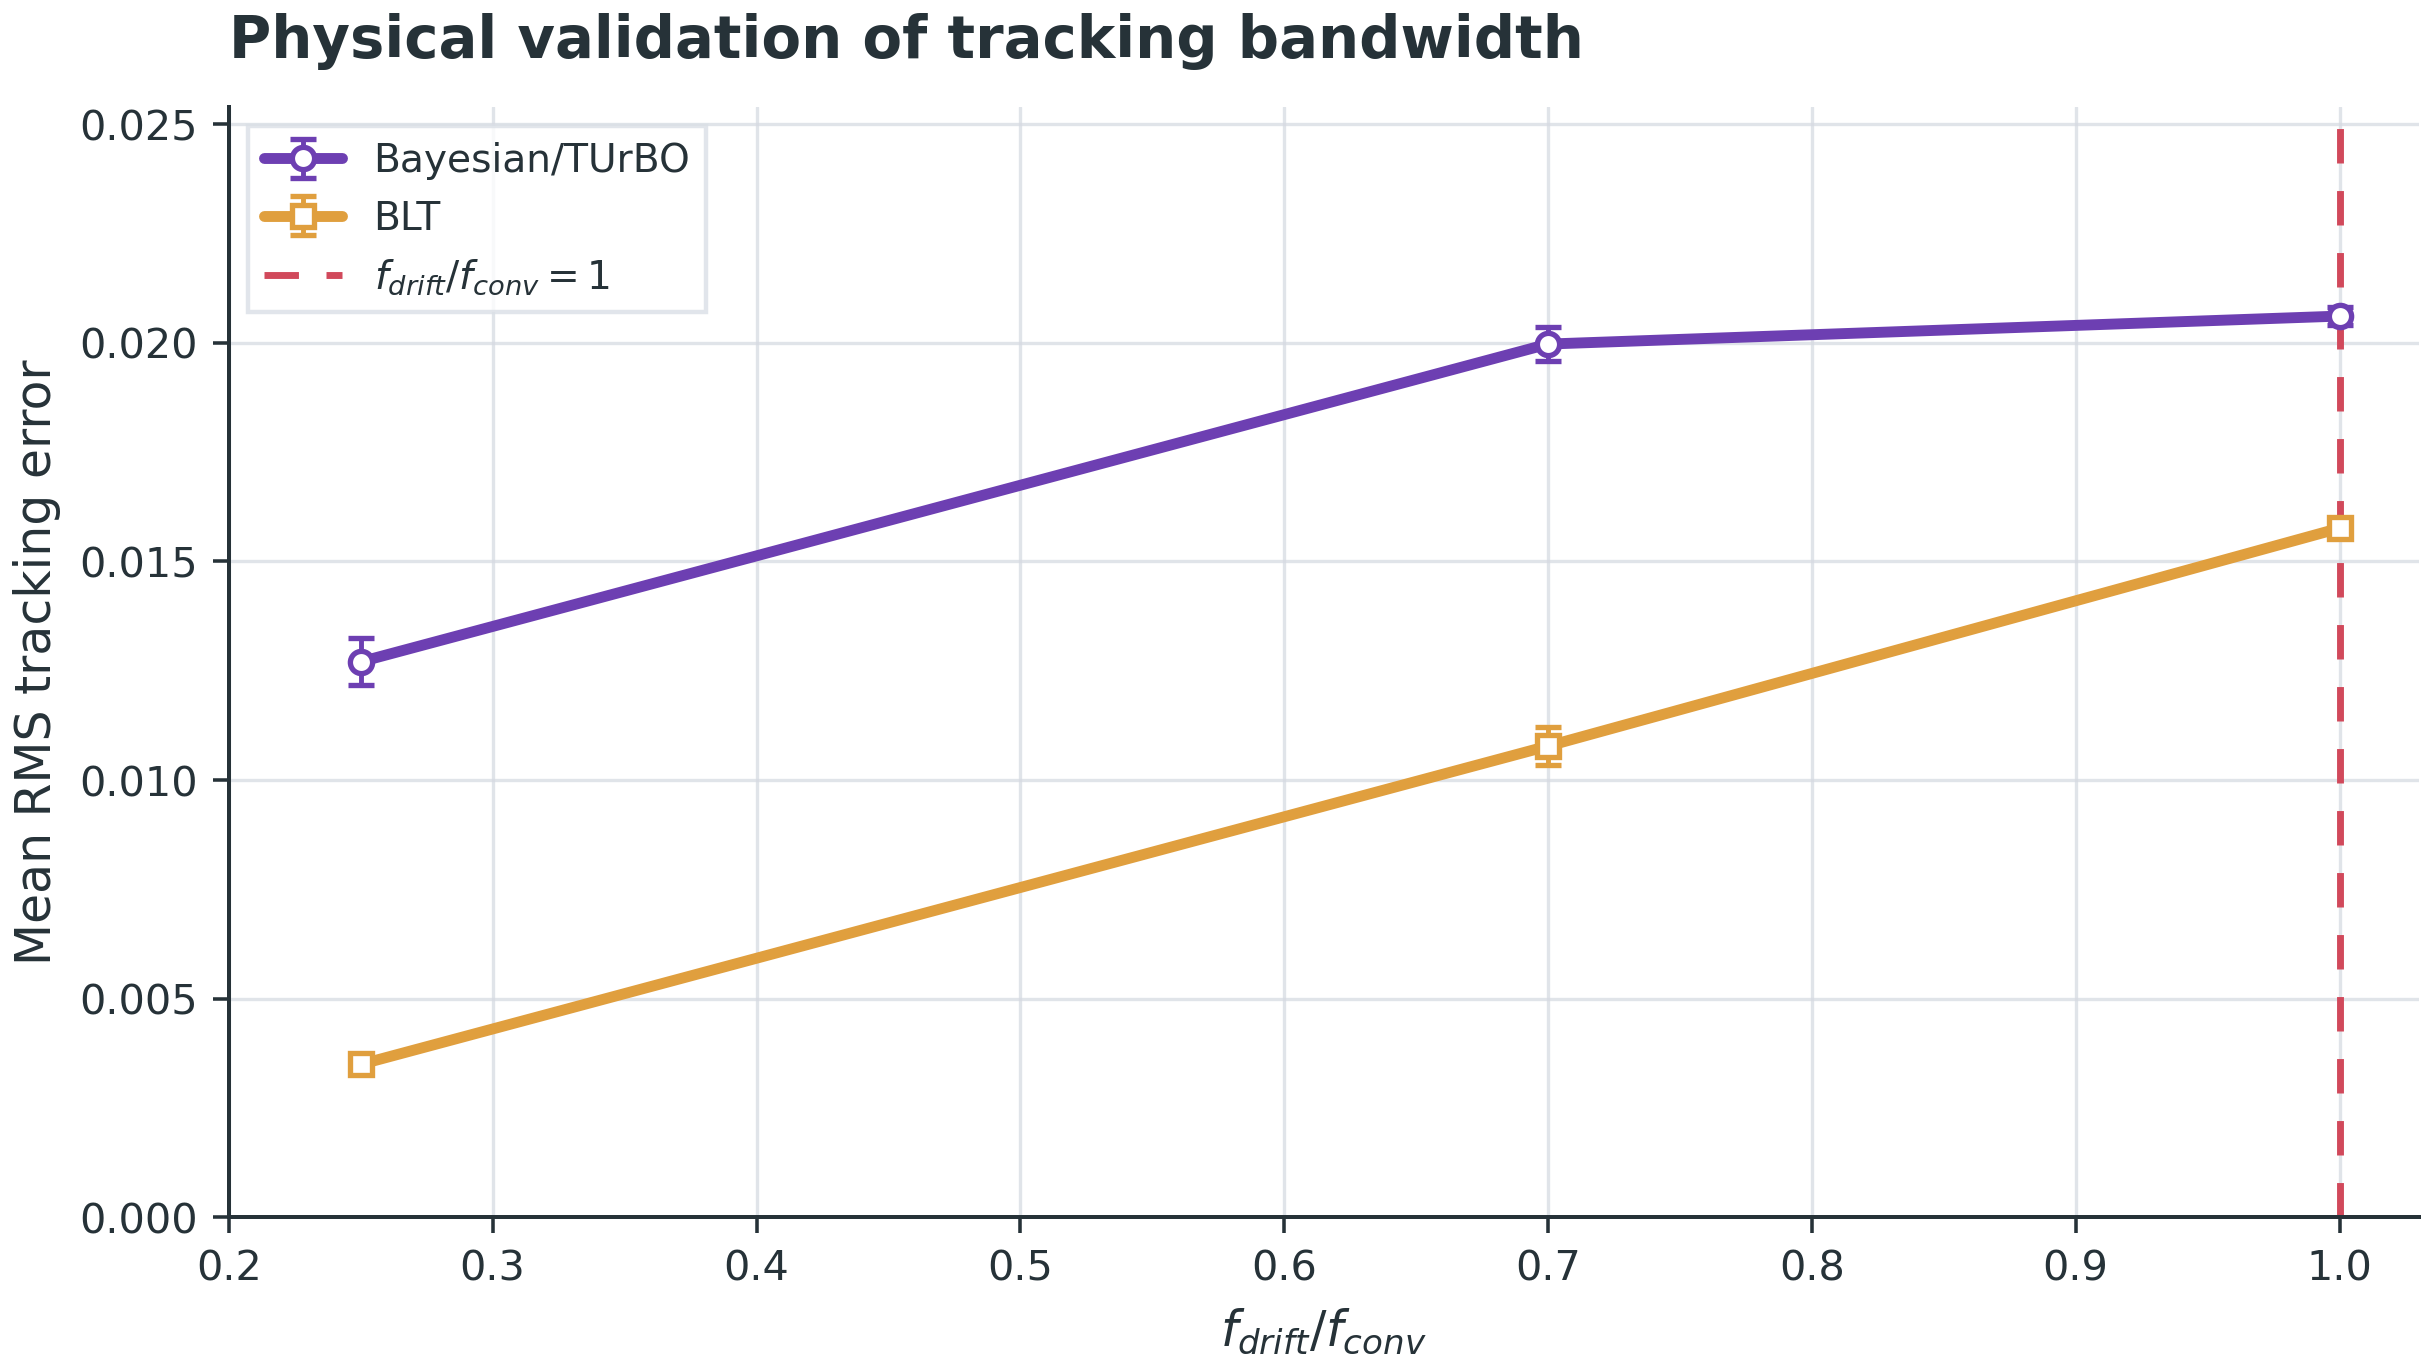

The data file committed next to this chart (first rows):
algorithm, normalized_frequency, run_id, epoch, actual_f_drift, f_conv, n_conv, drift_signal, dynamic_compensation, static_compensation, total_g2_scale, bias, T_X, T_Z, tracking_error, target_bias, target_band_low, target_band_high, burn_in, run_rms_tracking_error, run_p_in_band, mean_rms_tracking_error, std_rms_tracking_error, mean_p_in_band
Bayesian/TUrBO, 0.25, 0, 0, 0.04167, 0.1667, 6, -0.01319, 0.00394, 0.1776, 1.164, 101.4, 0.2822, 28.61, 0.01375, 100.0, 97.0, 103.0, 1, 0.01232, 1.0, 0.0127, 0.0005419, 1.0
Bayesian/TUrBO, 0.25, 0, 1, 0.04167, 0.1667, 6, -0.007243, 0.004929, 0.1776, 1.174, 100.3, 0.284, 28.49, 0.003453, 100.0, 97.0, 103.0, 1, 0.01232, 1.0, 0.0127, 0.0005419, 1.0
Bayesian/TUrBO, 0.25, 0, 2, 0.04167, 0.1667, 6, -0.0008032, 0.00369, 0.1776, 1.182, 99.57, 0.2853, 28.41, 0.004327, 100.0, 97.0, 103.0, 1, 0.01232, 1.0, 0.0127, 0.0005419, 1.0
Bayesian/TUrBO, 0.25, 0, 3, 0.04167, 0.1667, 6, 0.005691, 0.0008675, 0.1776, 1.187, 99.02, 0.2862, 28.34, 0.009852, 100.0, 97.0, 103.0, 1, 0.01232, 1.0, 0.0127, 0.0005419, 1.0
Bayesian/TUrBO, 0.25, 0, 4, 0.04167, 0.1667, 6, 0.0118, -0.002947, 0.1776, 1.19, 98.68, 0.2868, 28.3, 0.01332, 100.0, 97.0, 103.0, 1, 0.01232, 1.0, 0.0127, 0.0005419, 1.0
Bayesian/TUrBO, 0.25, 0, 5, 0.04167, 0.1667, 6, 0.0171, -0.007211, 0.1776, 1.192, 98.52, 0.2871, 28.28, 0.01488, 100.0, 97.0, 103.0, 1, 0.01232, 1.0, 0.0127, 0.0005419, 1.0
Bayesian/TUrBO, 0.25, 0, 6, 0.04167, 0.1667, 6, 0.02124, -0.01144, 0.1776, 1.192, 98.54, 0.2871, 28.29, 0.01475, 100.0, 97.0, 103.0, 1, 0.01232, 1.0, 0.0127, 0.0005419, 1.0
Bayesian/TUrBO, 0.25, 0, 7, 0.04167, 0.1667, 6, 0.02393, -0.0152, 0.1776, 1.19, 98.7, 0.2868, 28.3, 0.01313, 100.0, 97.0, 103.0, 1, 0.01232, 1.0, 0.0127, 0.0005419, 1.0
Bayesian/TUrBO, 0.25, 0, 8, 0.04167, 0.1667, 6, 0.02499, -0.01814, 0.1776, 1.187, 98.98, 0.2863, 28.34, 0.01028, 100.0, 97.0, 103.0, 0, 0.01232, 1.0, 0.0127, 0.0005419, 1.0
Bayesian/TUrBO, 0.25, 0, 9, 0.04167, 0.1667, 6, 0.02434, -0.02001, 0.1776, 1.184, 99.35, 0.2857, 28.38, 0.006507, 100.0, 97.0, 103.0, 0, 0.01232, 1.0, 0.0127, 0.0005419, 1.0
Bayesian/TUrBO, 0.25, 0, 10, 0.04167, 0.1667, 6, 0.02204, -0.02062, 0.1776, 1.18, 99.79, 0.2849, 28.43, 0.002131, 100.0, 97.0, 103.0, 0, 0.01232, 1.0, 0.0127, 0.0005419, 1.0
Bayesian/TUrBO, 0.25, 0, 11, 0.04167, 0.1667, 6, 0.01824, -0.0199, 0.1776, 1.175, 100.2, 0.2841, 28.48, 0.002494, 100.0, 97.0, 103.0, 0, 0.01232, 1.0, 0.0127, 0.0005419, 1.0
Bayesian/TUrBO, 0.25, 0, 12, 0.04167, 0.1667, 6, 0.01319, -0.01789, 0.1776, 1.171, 100.7, 0.2834, 28.54, 0.007017, 100.0, 97.0, 103.0, 0, 0.01232, 1.0, 0.0127, 0.0005419, 1.0
Bayesian/TUrBO, 0.25, 0, 13, 0.04167, 0.1667, 6, 0.007243, -0.01471, 0.1776, 1.167, 101.1, 0.2827, 28.58, 0.01112, 100.0, 97.0, 103.0, 0, 0.01232, 1.0, 0.0127, 0.0005419, 1.0
Bayesian/TUrBO, 0.25, 0, 14, 0.04167, 0.1667, 6, 0.0008032, -0.01056, 0.1776, 1.164, 101.5, 0.2821, 28.62, 0.0145, 100.0, 97.0, 103.0, 0, 0.01232, 1.0, 0.0127, 0.0005419, 1.0
Bayesian/TUrBO, 0.25, 0, 15, 0.04167, 0.1667, 6, -0.005691, -0.005707, 0.1776, 1.161, 101.7, 0.2817, 28.65, 0.01693, 100.0, 97.0, 103.0, 0, 0.01232, 1.0, 0.0127, 0.0005419, 1.0
Bayesian/TUrBO, 0.25, 0, 16, 0.04167, 0.1667, 6, -0.0118, -0.0004849, 0.1776, 1.16, 101.8, 0.2815, 28.66, 0.01823, 100.0, 97.0, 103.0, 0, 0.01232, 1.0, 0.0127, 0.0005419, 1.0
Bayesian/TUrBO, 0.25, 0, 17, 0.04167, 0.1667, 6, -0.0171, 0.004761, 0.1776, 1.16, 101.8, 0.2814, 28.66, 0.01831, 100.0, 97.0, 103.0, 0, 0.01232, 1.0, 0.0127, 0.0005419, 1.0
Bayesian/TUrBO, 0.25, 0, 18, 0.04167, 0.1667, 6, -0.02124, 0.009678, 0.1776, 1.161, 101.7, 0.2816, 28.65, 0.01716, 100.0, 97.0, 103.0, 0, 0.01232, 1.0, 0.0127, 0.0005419, 1.0
Bayesian/TUrBO, 0.25, 0, 19, 0.04167, 0.1667, 6, -0.02393, 0.01393, 0.1776, 1.163, 101.5, 0.282, 28.62, 0.01486, 100.0, 97.0, 103.0, 0, 0.01232, 1.0, 0.0127, 0.0005419, 1.0
Bayesian/TUrBO, 0.25, 0, 20, 0.04167, 0.1667, 6, -0.02499, 0.01724, 0.1776, 1.167, 101.2, 0.2826, 28.59, 0.01153, 100.0, 97.0, 103.0, 0, 0.01232, 1.0, 0.0127, 0.0005419, 1.0
Bayesian/TUrBO, 0.25, 0, 21, 0.04167, 0.1667, 6, -0.02434, 0.01936, 0.1776, 1.17, 100.7, 0.2833, 28.54, 0.007424, 100.0, 97.0, 103.0, 0, 0.01232, 1.0, 0.0127, 0.0005419, 1.0
Bayesian/TUrBO, 0.25, 0, 22, 0.04167, 0.1667, 6, -0.02204, 0.02017, 0.1776, 1.175, 100.3, 0.2841, 28.49, 0.0028, 100.0, 97.0, 103.0, 0, 0.01232, 1.0, 0.0127, 0.0005419, 1.0
Bayesian/TUrBO, 0.25, 0, 23, 0.04167, 0.1667, 6, -0.01824, 0.01959, 0.1776, 1.179, 99.8, 0.2849, 28.43, 0.002023, 100.0, 97.0, 103.0, 0, 0.01232, 1.0, 0.0127, 0.0005419, 1.0
Bayesian/TUrBO, 0.25, 0, 24, 0.04167, 0.1667, 6, -0.01319, 0.01766, 0.1776, 1.184, 99.33, 0.2857, 28.38, 0.006715, 100.0, 97.0, 103.0, 0, 0.01232, 1.0, 0.0127, 0.0005419, 1.0
Bayesian/TUrBO, 0.25, 0, 25, 0.04167, 0.1667, 6, -0.007243, 0.01453, 0.1776, 1.188, 98.91, 0.2864, 28.33, 0.01095, 100.0, 97.0, 103.0, 0, 0.01232, 1.0, 0.0127, 0.0005419, 1.0
Bayesian/TUrBO, 0.25, 0, 26, 0.04167, 0.1667, 6, -0.0008032, 0.01039, 0.1776, 1.191, 98.57, 0.287, 28.29, 0.01443, 100.0, 97.0, 103.0, 0, 0.01232, 1.0, 0.0127, 0.0005419, 1.0
Bayesian/TUrBO, 0.25, 0, 27, 0.04167, 0.1667, 6, 0.005691, 0.005545, 0.1776, 1.194, 98.32, 0.2874, 28.26, 0.01693, 100.0, 97.0, 103.0, 0, 0.01232, 1.0, 0.0127, 0.0005419, 1.0
Bayesian/TUrBO, 0.25, 0, 28, 0.04167, 0.1667, 6, 0.0118, 0.0003147, 0.1776, 1.195, 98.19, 0.2877, 28.25, 0.01826, 100.0, 97.0, 103.0, 0, 0.01232, 1.0, 0.0127, 0.0005419, 1.0
Bayesian/TUrBO, 0.25, 0, 29, 0.04167, 0.1667, 6, 0.0171, -0.004937, 0.1776, 1.195, 98.18, 0.2877, 28.24, 0.01833, 100.0, 97.0, 103.0, 0, 0.01232, 1.0, 0.0127, 0.0005419, 1.0
Bayesian/TUrBO, 0.25, 0, 30, 0.04167, 0.1667, 6, 0.02124, -0.009851, 0.1776, 1.194, 98.3, 0.2875, 28.26, 0.01715, 100.0, 97.0, 103.0, 0, 0.01232, 1.0, 0.0127, 0.0005419, 1.0
Bayesian/TUrBO, 0.25, 0, 31, 0.04167, 0.1667, 6, 0.02393, -0.01409, 0.1776, 1.192, 98.53, 0.2871, 28.28, 0.0148, 100.0, 97.0, 103.0, 0, 0.01232, 1.0, 0.0127, 0.0005419, 1.0
Bayesian/TUrBO, 0.25, 0, 32, 0.04167, 0.1667, 6, 0.02499, -0.01737, 0.1776, 1.188, 98.86, 0.2865, 28.32, 0.01145, 100.0, 97.0, 103.0, 0, 0.01232, 1.0, 0.0127, 0.0005419, 1.0
Bayesian/TUrBO, 0.25, 0, 33, 0.04167, 0.1667, 6, 0.02434, -0.01947, 0.1776, 1.185, 99.27, 0.2858, 28.37, 0.00732, 100.0, 97.0, 103.0, 0, 0.01232, 1.0, 0.0127, 0.0005419, 1.0
Bayesian/TUrBO, 0.25, 0, 34, 0.04167, 0.1667, 6, 0.02204, -0.02024, 0.1776, 1.18, 99.73, 0.285, 28.42, 0.002698, 100.0, 97.0, 103.0, 0, 0.01232, 1.0, 0.0127, 0.0005419, 1.0
Bayesian/TUrBO, 0.25, 0, 35, 0.04167, 0.1667, 6, 0.01824, -0.01964, 0.1776, 1.176, 100.2, 0.2842, 28.48, 0.002099, 100.0, 97.0, 103.0, 0, 0.01232, 1.0, 0.0127, 0.0005419, 1.0
Bayesian/TUrBO, 0.25, 1, 0, 0.04167, 0.1667, 6, 0.02302, -0.006952, 0.1776, 1.201, 97.6, 0.2887, 28.18, 0.02427, 100.0, 97.0, 103.0, 1, 0.01309, 1.0, 0.0127, 0.0005419, 1.0
Bayesian/TUrBO, 0.25, 1, 1, 0.04167, 0.1667, 6, 0.01971, -0.0108, 0.1776, 1.19, 98.67, 0.2868, 28.3, 0.01341, 100.0, 97.0, 103.0, 1, 0.01309, 1.0, 0.0127, 0.0005419, 1.0
Bayesian/TUrBO, 0.25, 1, 2, 0.04167, 0.1667, 6, 0.01506, -0.01208, 0.1776, 1.182, 99.55, 0.2853, 28.4, 0.004473, 100.0, 97.0, 103.0, 1, 0.01309, 1.0, 0.0127, 0.0005419, 1.0
Bayesian/TUrBO, 0.25, 1, 3, 0.04167, 0.1667, 6, 0.009383, -0.01127, 0.1776, 1.175, 100.3, 0.2841, 28.49, 0.002818, 100.0, 97.0, 103.0, 1, 0.01309, 1.0, 0.0127, 0.0005419, 1.0
Bayesian/TUrBO, 0.25, 1, 4, 0.04167, 0.1667, 6, 0.003065, -0.008815, 0.1776, 1.169, 100.9, 0.2831, 28.55, 0.008569, 100.0, 97.0, 103.0, 1, 0.01309, 1.0, 0.0127, 0.0005419, 1.0
Bayesian/TUrBO, 0.25, 1, 5, 0.04167, 0.1667, 6, -0.003461, -0.005146, 0.1776, 1.165, 101.3, 0.2824, 28.6, 0.01281, 100.0, 97.0, 103.0, 1, 0.01309, 1.0, 0.0127, 0.0005419, 1.0
Bayesian/TUrBO, 0.25, 1, 6, 0.04167, 0.1667, 6, -0.009751, -0.0006985, 0.1776, 1.163, 101.6, 0.2819, 28.63, 0.01553, 100.0, 97.0, 103.0, 1, 0.01309, 1.0, 0.0127, 0.0005419, 1.0
Bayesian/TUrBO, 0.25, 1, 7, 0.04167, 0.1667, 6, -0.01538, 0.004099, 0.1776, 1.161, 101.7, 0.2817, 28.65, 0.01675, 100.0, 97.0, 103.0, 1, 0.01309, 1.0, 0.0127, 0.0005419, 1.0
Bayesian/TUrBO, 0.25, 1, 8, 0.04167, 0.1667, 6, -0.01995, 0.008832, 0.1776, 1.162, 101.7, 0.2817, 28.64, 0.01652, 100.0, 97.0, 103.0, 0, 0.01309, 1.0, 0.0127, 0.0005419, 1.0
Bayesian/TUrBO, 0.25, 1, 9, 0.04167, 0.1667, 6, -0.02317, 0.01311, 0.1776, 1.163, 101.5, 0.282, 28.63, 0.01495, 100.0, 97.0, 103.0, 0, 0.01309, 1.0, 0.0127, 0.0005419, 1.0
Bayesian/TUrBO, 0.25, 1, 10, 0.04167, 0.1667, 6, -0.02481, 0.01661, 0.1776, 1.166, 101.2, 0.2825, 28.59, 0.0122, 100.0, 97.0, 103.0, 0, 0.01309, 1.0, 0.0127, 0.0005419, 1.0
Bayesian/TUrBO, 0.25, 1, 11, 0.04167, 0.1667, 6, -0.02476, 0.01905, 0.1776, 1.169, 100.9, 0.2831, 28.55, 0.00851, 100.0, 97.0, 103.0, 0, 0.01309, 1.0, 0.0127, 0.0005419, 1.0
Bayesian/TUrBO, 0.25, 1, 12, 0.04167, 0.1667, 6, -0.02302, 0.02024, 0.1776, 1.174, 100.4, 0.2838, 28.5, 0.004153, 100.0, 97.0, 103.0, 0, 0.01309, 1.0, 0.0127, 0.0005419, 1.0
Bayesian/TUrBO, 0.25, 1, 13, 0.04167, 0.1667, 6, -0.01971, 0.02008, 0.1776, 1.178, 99.94, 0.2846, 28.45, 0.0005506, 100.0, 97.0, 103.0, 0, 0.01309, 1.0, 0.0127, 0.0005419, 1.0
Bayesian/TUrBO, 0.25, 1, 14, 0.04167, 0.1667, 6, -0.01506, 0.01857, 0.1776, 1.183, 99.47, 0.2854, 28.39, 0.005267, 100.0, 97.0, 103.0, 0, 0.01309, 1.0, 0.0127, 0.0005419, 1.0
Bayesian/TUrBO, 0.25, 1, 15, 0.04167, 0.1667, 6, -0.009383, 0.01581, 0.1776, 1.187, 99.04, 0.2862, 28.34, 0.00965, 100.0, 97.0, 103.0, 0, 0.01309, 1.0, 0.0127, 0.0005419, 1.0
Bayesian/TUrBO, 0.25, 1, 16, 0.04167, 0.1667, 6, -0.003065, 0.01197, 0.1776, 1.19, 98.67, 0.2868, 28.3, 0.01339, 100.0, 97.0, 103.0, 0, 0.01309, 1.0, 0.0127, 0.0005419, 1.0
Bayesian/TUrBO, 0.25, 1, 17, 0.04167, 0.1667, 6, 0.003461, 0.007319, 0.1776, 1.193, 98.39, 0.2873, 28.27, 0.01623, 100.0, 97.0, 103.0, 0, 0.01309, 1.0, 0.0127, 0.0005419, 1.0
Bayesian/TUrBO, 0.25, 1, 18, 0.04167, 0.1667, 6, 0.009751, 0.002172, 0.1776, 1.195, 98.22, 0.2876, 28.25, 0.01797, 100.0, 97.0, 103.0, 0, 0.01309, 1.0, 0.0127, 0.0005419, 1.0
Bayesian/TUrBO, 0.25, 1, 19, 0.04167, 0.1667, 6, 0.01538, -0.00312, 0.1776, 1.195, 98.17, 0.2877, 28.24, 0.01847, 100.0, 97.0, 103.0, 0, 0.01309, 1.0, 0.0127, 0.0005419, 1.0
Bayesian/TUrBO, 0.25, 1, 20, 0.04167, 0.1667, 6, 0.01995, -0.008196, 0.1776, 1.194, 98.24, 0.2876, 28.25, 0.01772, 100.0, 97.0, 103.0, 0, 0.01309, 1.0, 0.0127, 0.0005419, 1.0
Bayesian/TUrBO, 0.25, 1, 21, 0.04167, 0.1667, 6, 0.02317, -0.01271, 0.1776, 1.193, 98.44, 0.2872, 28.27, 0.01575, 100.0, 97.0, 103.0, 0, 0.01309, 1.0, 0.0127, 0.0005419, 1.0
Bayesian/TUrBO, 0.25, 1, 22, 0.04167, 0.1667, 6, 0.02481, -0.01635, 0.1776, 1.19, 98.74, 0.2867, 28.31, 0.01272, 100.0, 97.0, 103.0, 0, 0.01309, 1.0, 0.0127, 0.0005419, 1.0
Bayesian/TUrBO, 0.25, 1, 23, 0.04167, 0.1667, 6, 0.02476, -0.01888, 0.1776, 1.186, 99.12, 0.286, 28.35, 0.008827, 100.0, 97.0, 103.0, 0, 0.01309, 1.0, 0.0127, 0.0005419, 1.0
... 372 more rows
